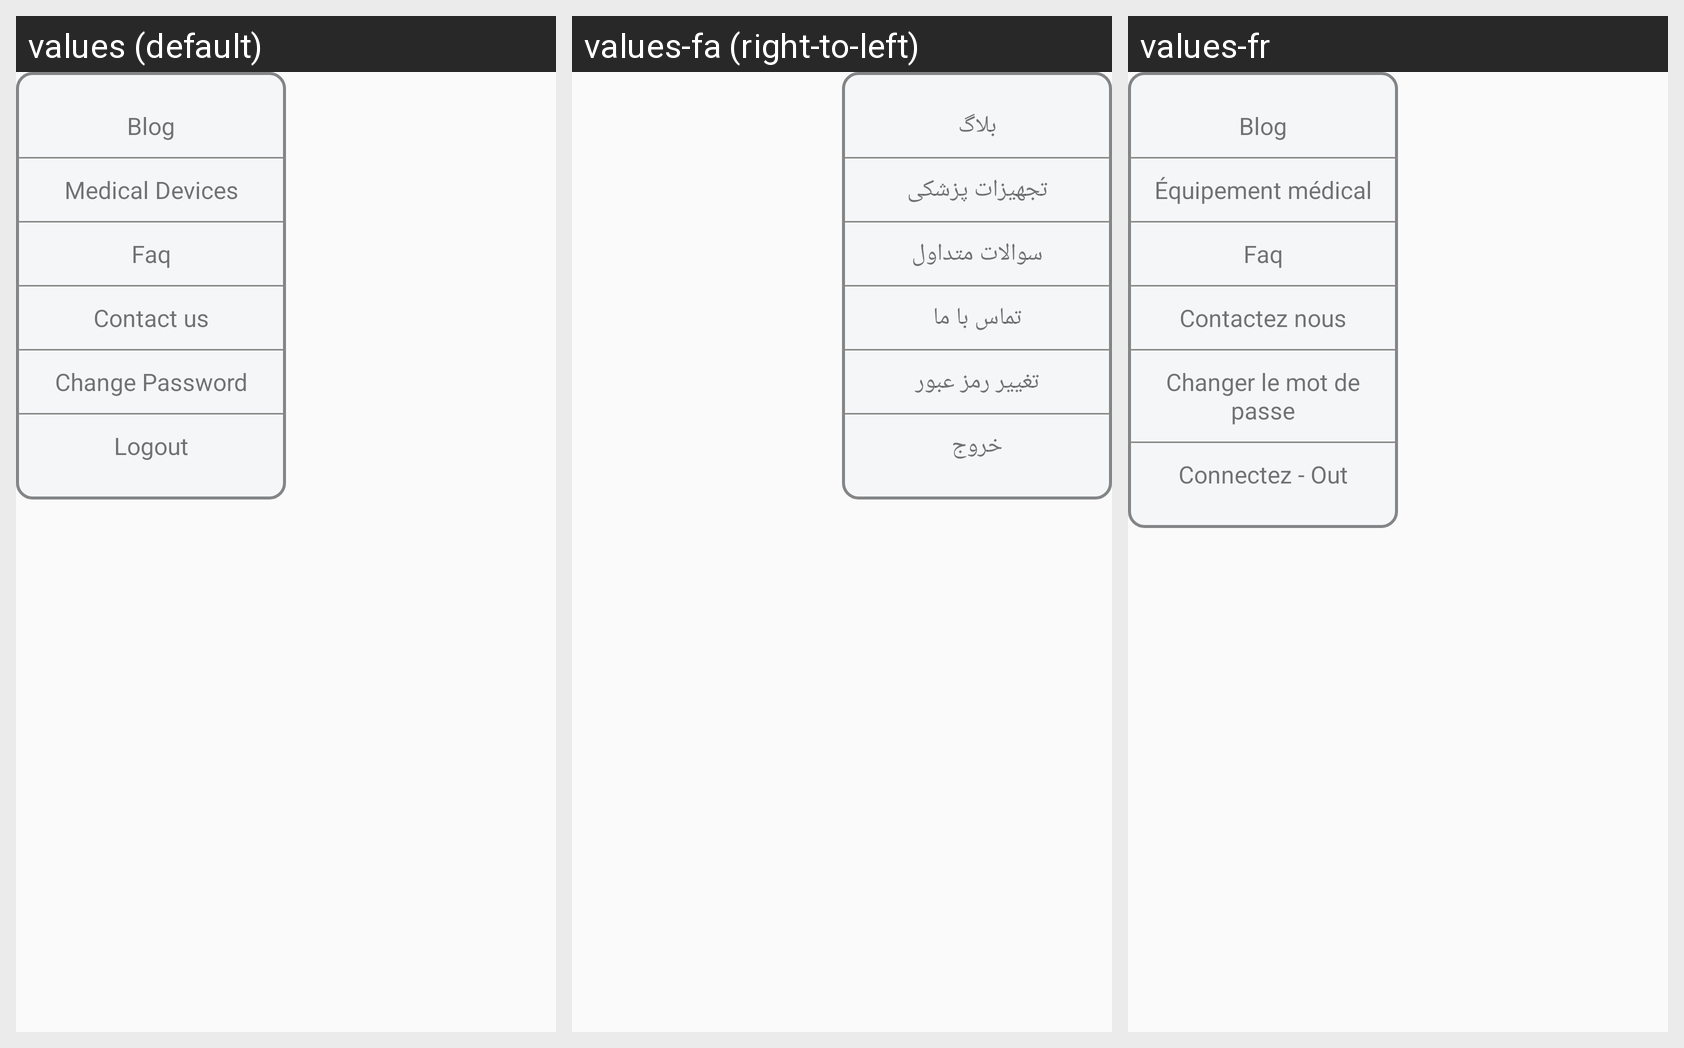

For this localized Android screen grid, give each drawn string resource with its value in every locale shown.
Android screen res/layout/menu_dialog.xml rendered under 3 locales, left to right: values (default), values-fa (right-to-left), values-fr. Device: Nexus 5 (rendered at 1080×1920; each locale shown at half size, 540×960, under a caption strip naming it); theme AppTheme.
Strings drawn on this screen, with the default value and each locale's value (text and hints the layout hard-codes, and strings that could not be matched under every locale, appear in the picture but are not listed):

blog
  values: Blog
  values-fa: بلاگ
  values-fr: Blog

medical_device
  values: Medical Devices
  values-fa: تجهیزات پزشکی
  values-fr: Équipement médical

faq
  values: Faq
  values-fa: سوالات متداول
  values-fr: Faq

contact_us
  values: Contact us
  values-fa: تماس با ما
  values-fr: Contactez nous

change_password
  values: Change Password
  values-fa: تغییر رمز عبور
  values-fr: Changer le mot de passe

logout
  values: Logout
  values-fa: خروج
  values-fr: Connectez - Out
